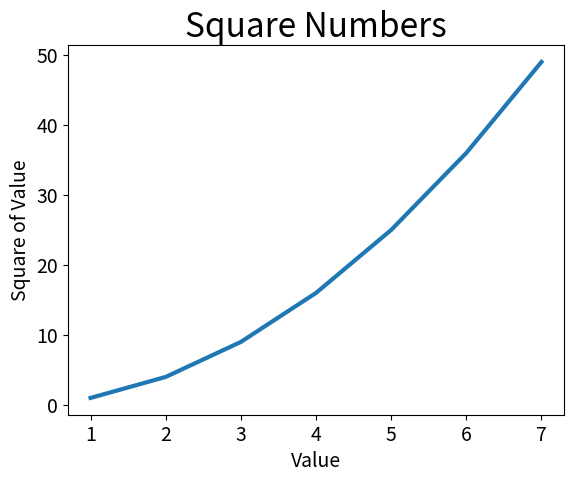

Write Python code to recreate this figure.
import matplotlib.pyplot as plt

input_values = [1, 2, 3, 4, 5, 6, 7]
squares = [1, 4, 9, 16, 25, 36, 49]
plt.plot(input_values, squares, linewidth=3)

plt.title("Square Numbers", fontsize=24)
plt.xlabel("Value", fontsize=14)
plt.ylabel("Square of Value", fontsize=14)
plt.tick_params(axis='both', labelsize=14)
plt.show()
